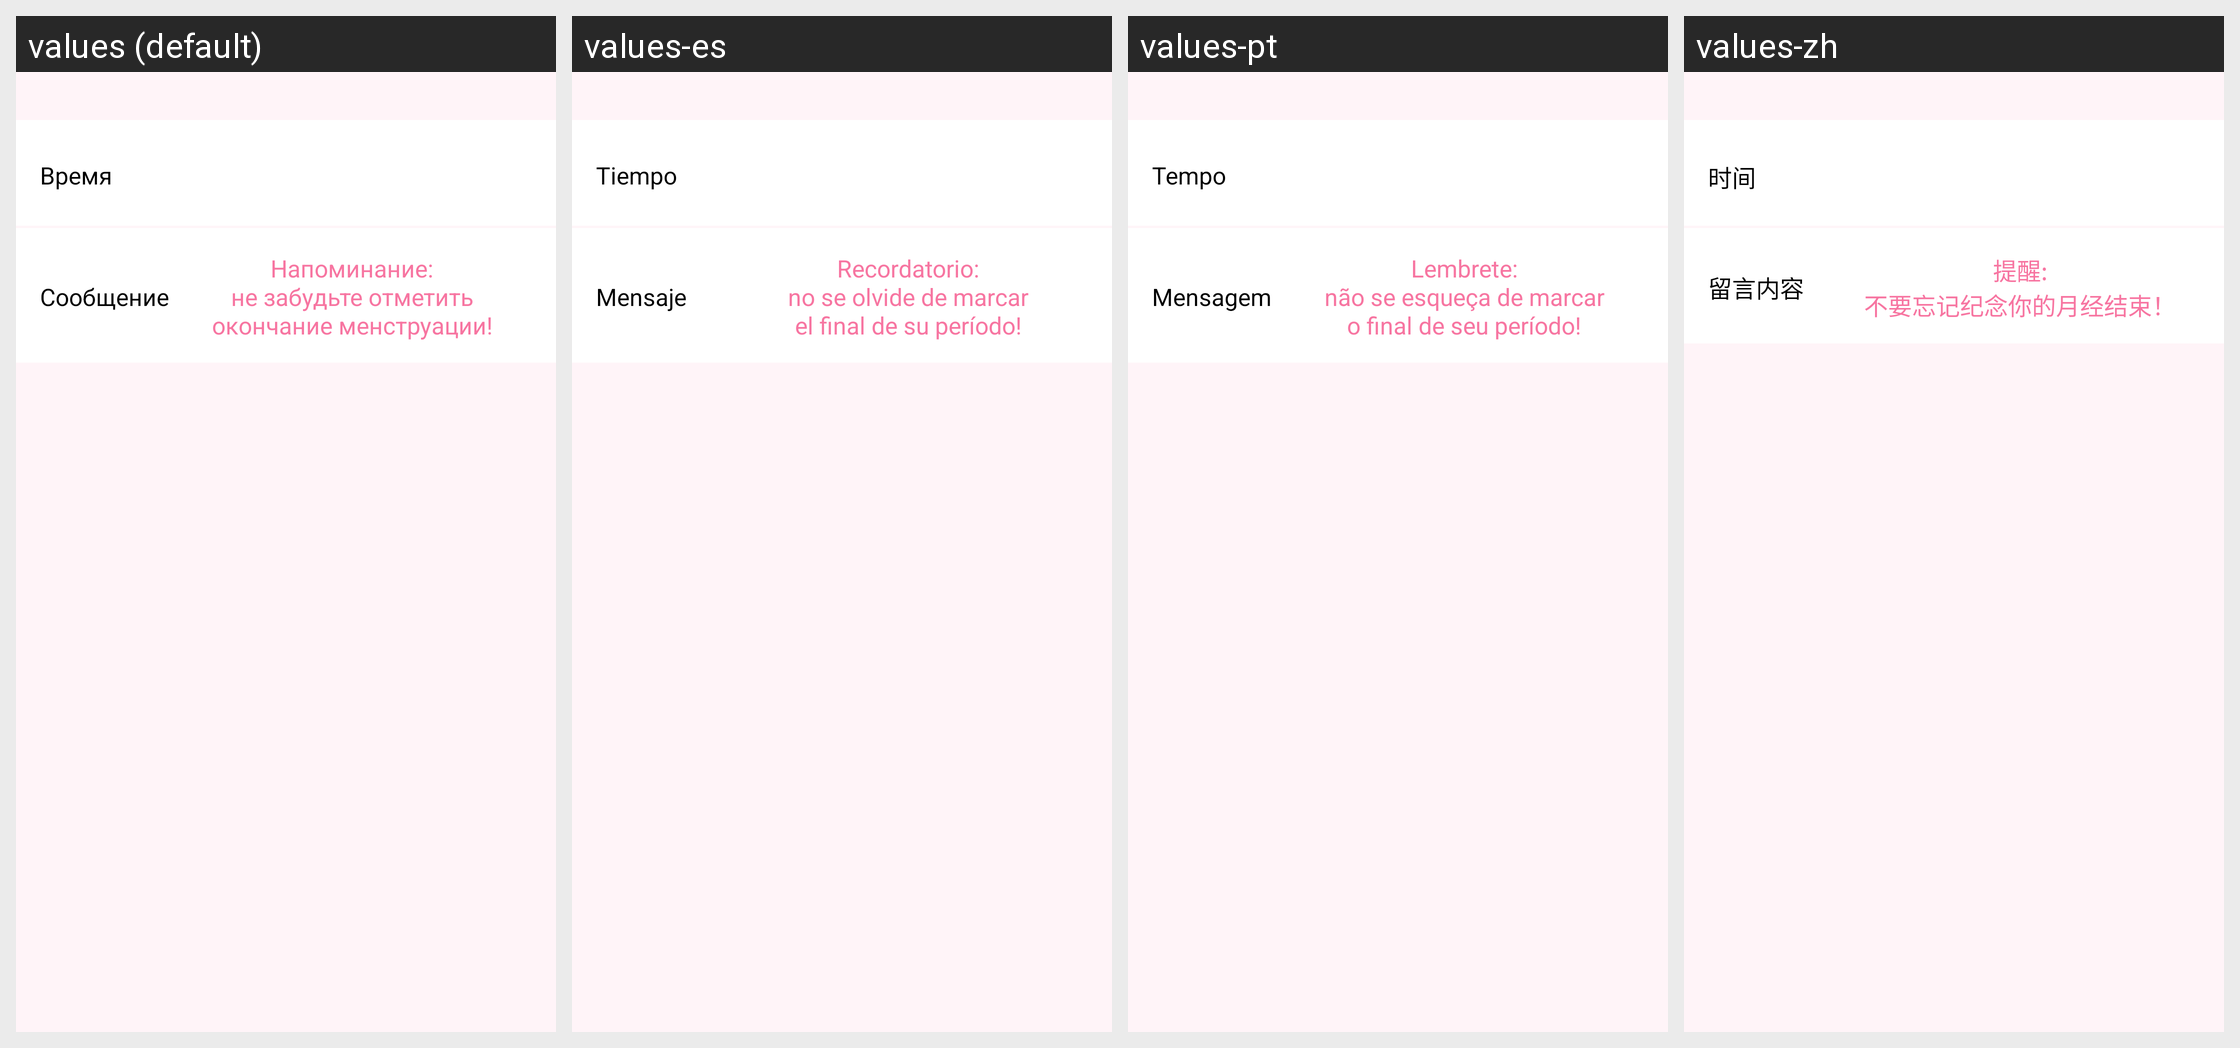

Here is an Android app screen in its default locale and in the app's own translations. Write out the translated-string differences for the strings that appear on this screen.
Android screen res/layout/fragment_menstruation_end_notification.xml rendered under 4 locales, left to right: values (default), values-es, values-pt, values-zh. Device: Nexus 5 (rendered at 1080×1920; each locale shown at half size, 540×960, under a caption strip naming it); theme AppTheme.
Other locales in the repository, not shown: values-en, values-es-rES, values-th, values-vi, values-zh-rCN.
Strings drawn on this screen, with the default value and each locale's value (text and hints the layout hard-codes, and strings that could not be matched under every locale, appear in the picture but are not listed):

time
  values: Время
  values-es: Tiempo
  values-pt: Tempo
  values-zh: 时间

message
  values: Сообщение
  values-es: Mensaje
  values-pt: Mensagem
  values-zh: 留言内容

do_not_forget_message
  values: Напоминание:
      не забудьте отметить
      окончание менструации!
  values-es: Recordatorio:
      no se olvide de marcar
      el final de su período!
  values-pt: Lembrete:
      não se esqueça de marcar
      o final de seu período!
  values-zh: 提醒:
      不要忘记纪念你的月经结束！
